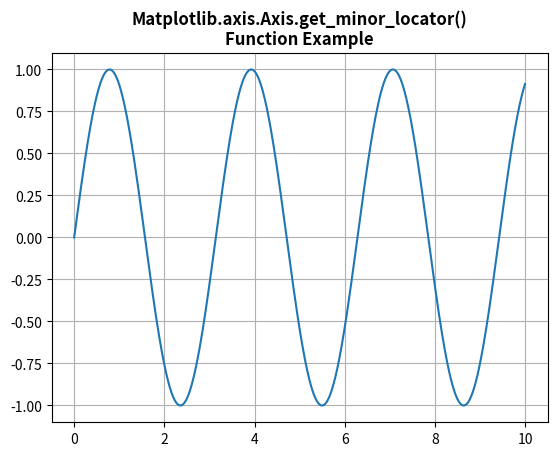

Source code (Python):
# Implementation of matplotlib function
import numpy as np
from matplotlib.axis import Axis
import matplotlib.pyplot as plt

x = np.linspace(0, 10, 1000)
y = np.sin(2 * x)

fig = plt.figure()
ax = fig.add_subplot(111)

ax.plot(x, y)
ax.grid()

print(Axis.get_minor_locator(ax.yaxis))

plt.title("Matplotlib.axis.Axis.get_minor_locator()\n\
Function Example", fontsize=12, fontweight='bold')
plt.show()
